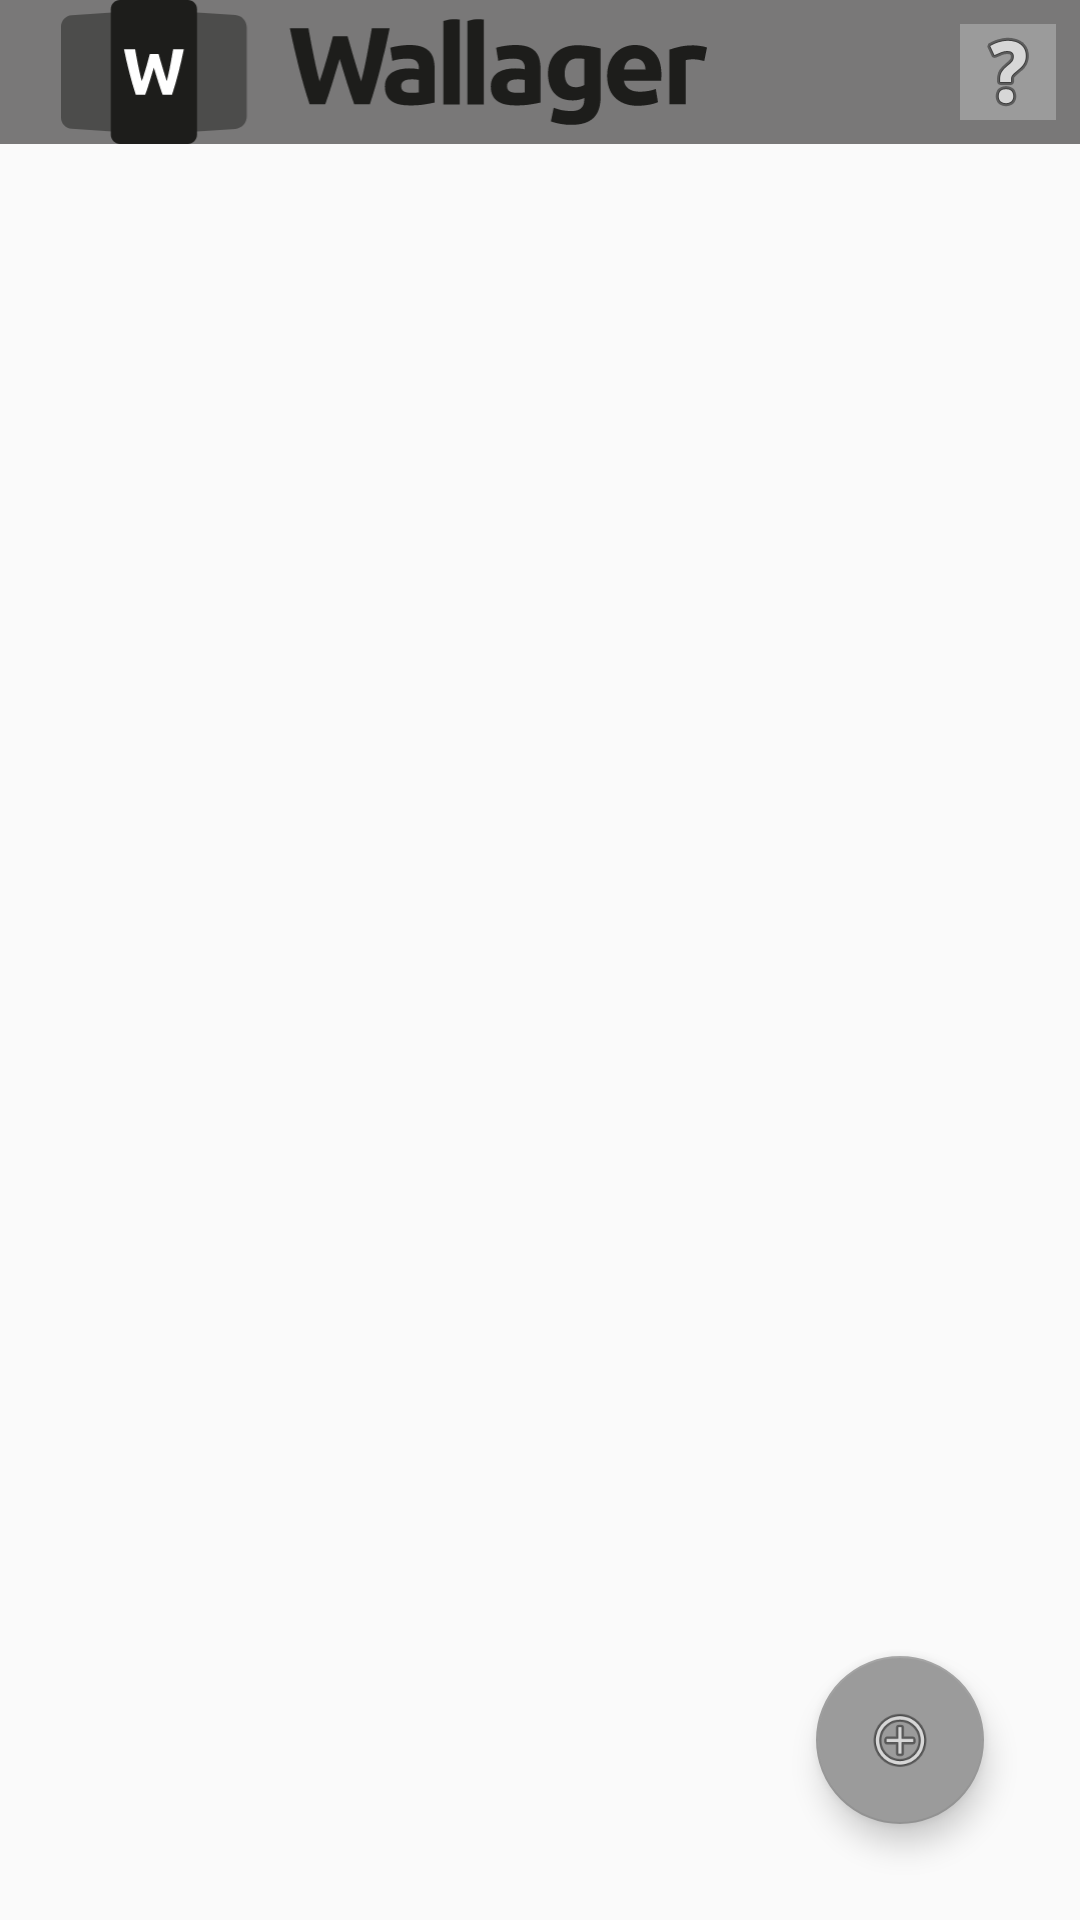

Android layout source for this screen:
<!-- AndroidManifest.xml: activity theme AppTheme.NoActionBar -->
<!-- res/layout/activity_album.xml -->
<?xml version="1.0" encoding="utf-8"?>
<androidx.constraintlayout.widget.ConstraintLayout xmlns:android="http://schemas.android.com/apk/res/android"
    xmlns:app="http://schemas.android.com/apk/res-auto"
    xmlns:tools="http://schemas.android.com/tools"
    android:id="@+id/coordinatorLayout"
    android:layout_width="match_parent"
    android:layout_height="match_parent"
    android:fitsSystemWindows="true"
    tools:context=".albumActivity">

    <com.google.android.material.appbar.AppBarLayout
        android:layout_width="match_parent"
        android:layout_height="wrap_content"
        android:theme="@style/AppTheme.AppBarOverlay"
        app:layout_constraintStart_toStartOf="parent"
        app:layout_constraintTop_toTopOf="@+id/scroll">

        <androidx.constraintlayout.widget.ConstraintLayout
            android:id="@+id/nameHelpBar"
            android:layout_width="match_parent"
            android:layout_height="match_parent">

            <ImageView
                android:id="@+id/imageView2"
                android:layout_width="0dp"
                android:layout_height="0dp"
                android:layout_marginEnd="64dp"
                app:layout_constraintBottom_toBottomOf="parent"
                app:layout_constraintEnd_toStartOf="@+id/helpButton"
                app:layout_constraintStart_toStartOf="parent"
                app:layout_constraintTop_toTopOf="parent"
                app:srcCompat="@drawable/ic_wallager_horizontal" />

            <ImageButton
                android:id="@+id/helpButton"
                android:layout_width="wrap_content"
                android:layout_height="match_parent"
                android:layout_marginTop="8dp"
                android:layout_marginEnd="8dp"
                android:layout_marginBottom="8dp"
                android:background="@color/colorAccent"
                android:scaleType="center"
                app:layout_constraintBottom_toBottomOf="parent"
                app:layout_constraintEnd_toEndOf="parent"
                app:layout_constraintTop_toTopOf="parent"
                app:srcCompat="@android:drawable/ic_menu_help" />
        </androidx.constraintlayout.widget.ConstraintLayout>

    </com.google.android.material.appbar.AppBarLayout>

    <com.google.android.material.floatingactionbutton.FloatingActionButton
        android:id="@+id/addImageButton"
        android:layout_width="0dp"
        android:layout_height="wrap_content"
        android:layout_marginEnd="32dp"
        android:layout_marginBottom="32dp"
        android:background="@color/colorAccent"
        android:clickable="true"
        app:layout_constraintBottom_toBottomOf="parent"
        app:layout_constraintEnd_toEndOf="parent"
        app:srcCompat="@android:drawable/ic_menu_add" />

    <ScrollView
        android:id="@+id/scroll"
        android:layout_width="match_parent"
        android:layout_height="match_parent">

        <LinearLayout
            android:id="@+id/content"
            android:layout_width="match_parent"
            android:layout_height="wrap_content"
            android:background="@color/colorPrimary"
            android:orientation="vertical" />
    </ScrollView>
</androidx.constraintlayout.widget.ConstraintLayout>
<!-- resources referenced by this layout -->
<resources>
  <color name="colorAccent">#9B9B9B</color>
  <color name="colorPrimary">#797878</color>
  <!-- drawable ic_wallager_horizontal: vector/xml drawable (drawable, 7800 chars, omitted) -->
  <style name="AppTheme.AppBarOverlay" parent="ThemeOverlay.AppCompat.Dark.ActionBar" />
  <style name="AppTheme.NoActionBar">
          <item name="windowActionBar">false</item>
          <item name="windowNoTitle">true</item>
      </style>
</resources>
